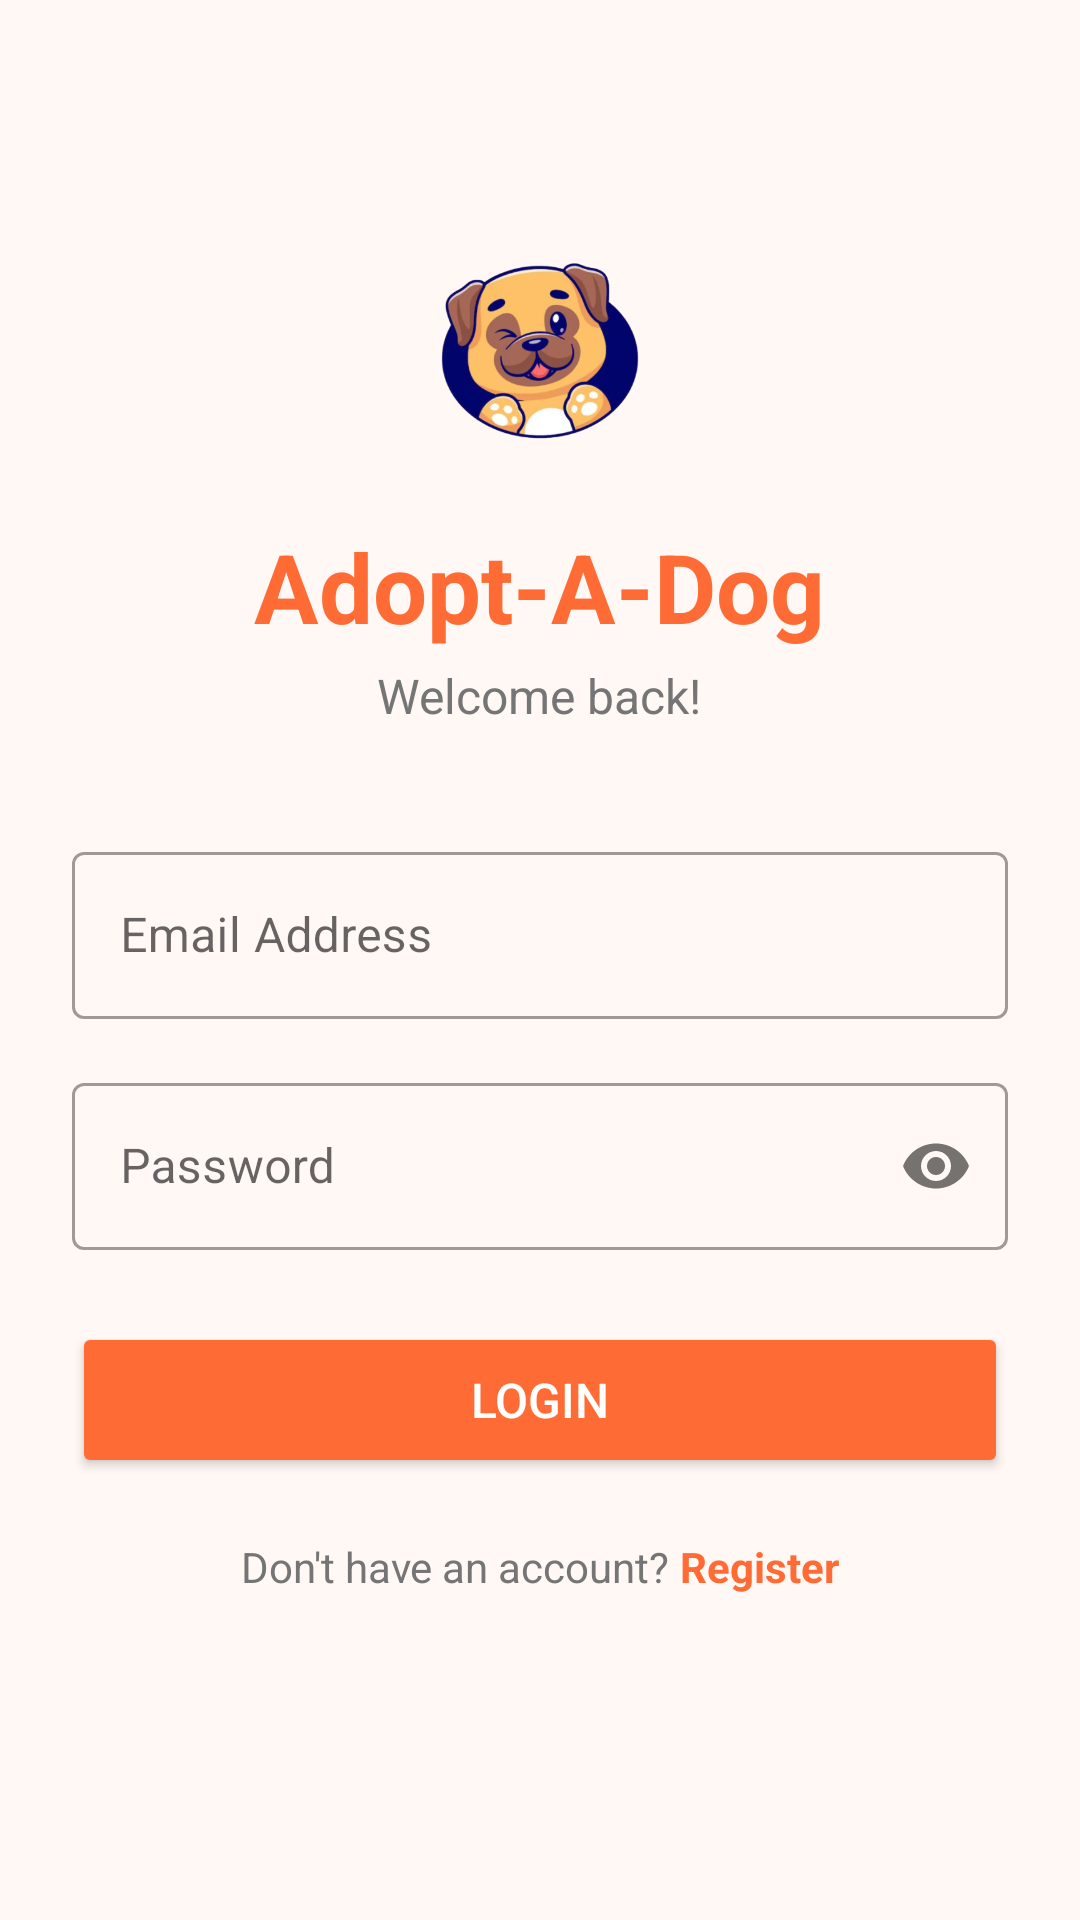

Write the Android layout XML for this screen, with the resource values it uses.
<!-- AndroidManifest.xml: application theme Theme.DogAdoption -->
<!-- res/layout/activity_login.xml -->
<?xml version="1.0" encoding="utf-8"?>
<ScrollView xmlns:android="http://schemas.android.com/apk/res/android"
    xmlns:app="http://schemas.android.com/apk/res-auto"
    android:layout_width="match_parent"
    android:layout_height="match_parent"
    android:background="@color/background">

    <LinearLayout
        android:layout_width="match_parent"
        android:layout_height="wrap_content"
        android:orientation="vertical"
        android:padding="24dp"
        android:gravity="center_horizontal">

        <ImageView
            android:layout_width="90dp"
            android:layout_height="90dp"
            android:layout_marginTop="48dp"
            android:src="@mipmap/ic_launcher_foreground"
            android:contentDescription="App icon" />

        <TextView
            android:layout_width="wrap_content"
            android:layout_height="wrap_content"
            android:layout_marginTop="12dp"
            android:text="Adopt-A-Dog"
            android:textColor="@color/primary"
            android:textSize="32sp"
            android:textStyle="bold"/>

        <TextView
            android:layout_width="wrap_content"
            android:layout_height="wrap_content"
            android:layout_marginTop="4dp"
            android:layout_marginBottom="36dp"
            android:text="Welcome back!"
            android:textColor="@color/text_secondary"
            android:textSize="16sp"/>

        <com.google.android.material.textfield.TextInputLayout
            android:layout_width="match_parent"
            android:layout_height="wrap_content"
            android:layout_marginBottom="16dp"
            android:hint="Email Address"
            style="@style/Widget.MaterialComponents.TextInputLayout.OutlinedBox">
            <com.google.android.material.textfield.TextInputEditText
                android:id="@+id/et_email"
                android:layout_width="match_parent"
                android:layout_height="wrap_content"
                android:inputType="textEmailAddress"
                android:imeOptions="actionNext"/>
        </com.google.android.material.textfield.TextInputLayout>

        <com.google.android.material.textfield.TextInputLayout
            android:layout_width="match_parent"
            android:layout_height="wrap_content"
            android:layout_marginBottom="24dp"
            android:hint="Password"
            app:passwordToggleEnabled="true"
            style="@style/Widget.MaterialComponents.TextInputLayout.OutlinedBox"
            xmlns:app="http://schemas.android.com/apk/res-auto">
            <com.google.android.material.textfield.TextInputEditText
                android:id="@+id/et_password"
                android:layout_width="match_parent"
                android:layout_height="wrap_content"
                android:inputType="textPassword"
                android:imeOptions="actionDone"/>
        </com.google.android.material.textfield.TextInputLayout>

        <Button
            android:id="@+id/btn_login"
            android:layout_width="match_parent"
            android:layout_height="52dp"
            android:text="Login"
            android:textSize="16sp"
            android:textColor="@color/white"
            android:backgroundTint="@color/primary"/>

        <LinearLayout
            android:layout_width="wrap_content"
            android:layout_height="wrap_content"
            android:layout_marginTop="20dp"
            android:orientation="horizontal"
            android:gravity="center">

            <TextView
                android:layout_width="wrap_content"
                android:layout_height="wrap_content"
                android:text="Don't have an account? "
                android:textColor="@color/text_secondary"/>

            <TextView
                android:id="@+id/tv_register"
                android:layout_width="wrap_content"
                android:layout_height="wrap_content"
                android:text="Register"
                android:textColor="@color/primary"
                android:textStyle="bold"/>
        </LinearLayout>

    </LinearLayout>
</ScrollView>
<!-- resources referenced by this layout -->
<resources>
  <color name="background">#FFF8F5</color>
  <color name="primary">#FF6B35</color>
  <color name="text_secondary">#757575</color>
  <color name="white">#FFFFFF</color>
  <!-- mipmap ic_launcher_foreground: webp bitmap (mipmap-hdpi, 16984 bytes) -->
  <style name="Theme.DogAdoption" parent="Theme.MaterialComponents.Light.NoActionBar">
          <item name="colorPrimary">@color/primary</item>
          <item name="colorPrimaryDark">@color/primary_dark</item>
          <item name="colorAccent">@color/accent</item>
          <item name="android:windowBackground">@color/background</item>
          <item name="colorControlHighlight">#33FF6B35</item>
      </style>
  <color name="primary_dark">#E55A24</color>
  <color name="accent">#FFA726</color>
</resources>
